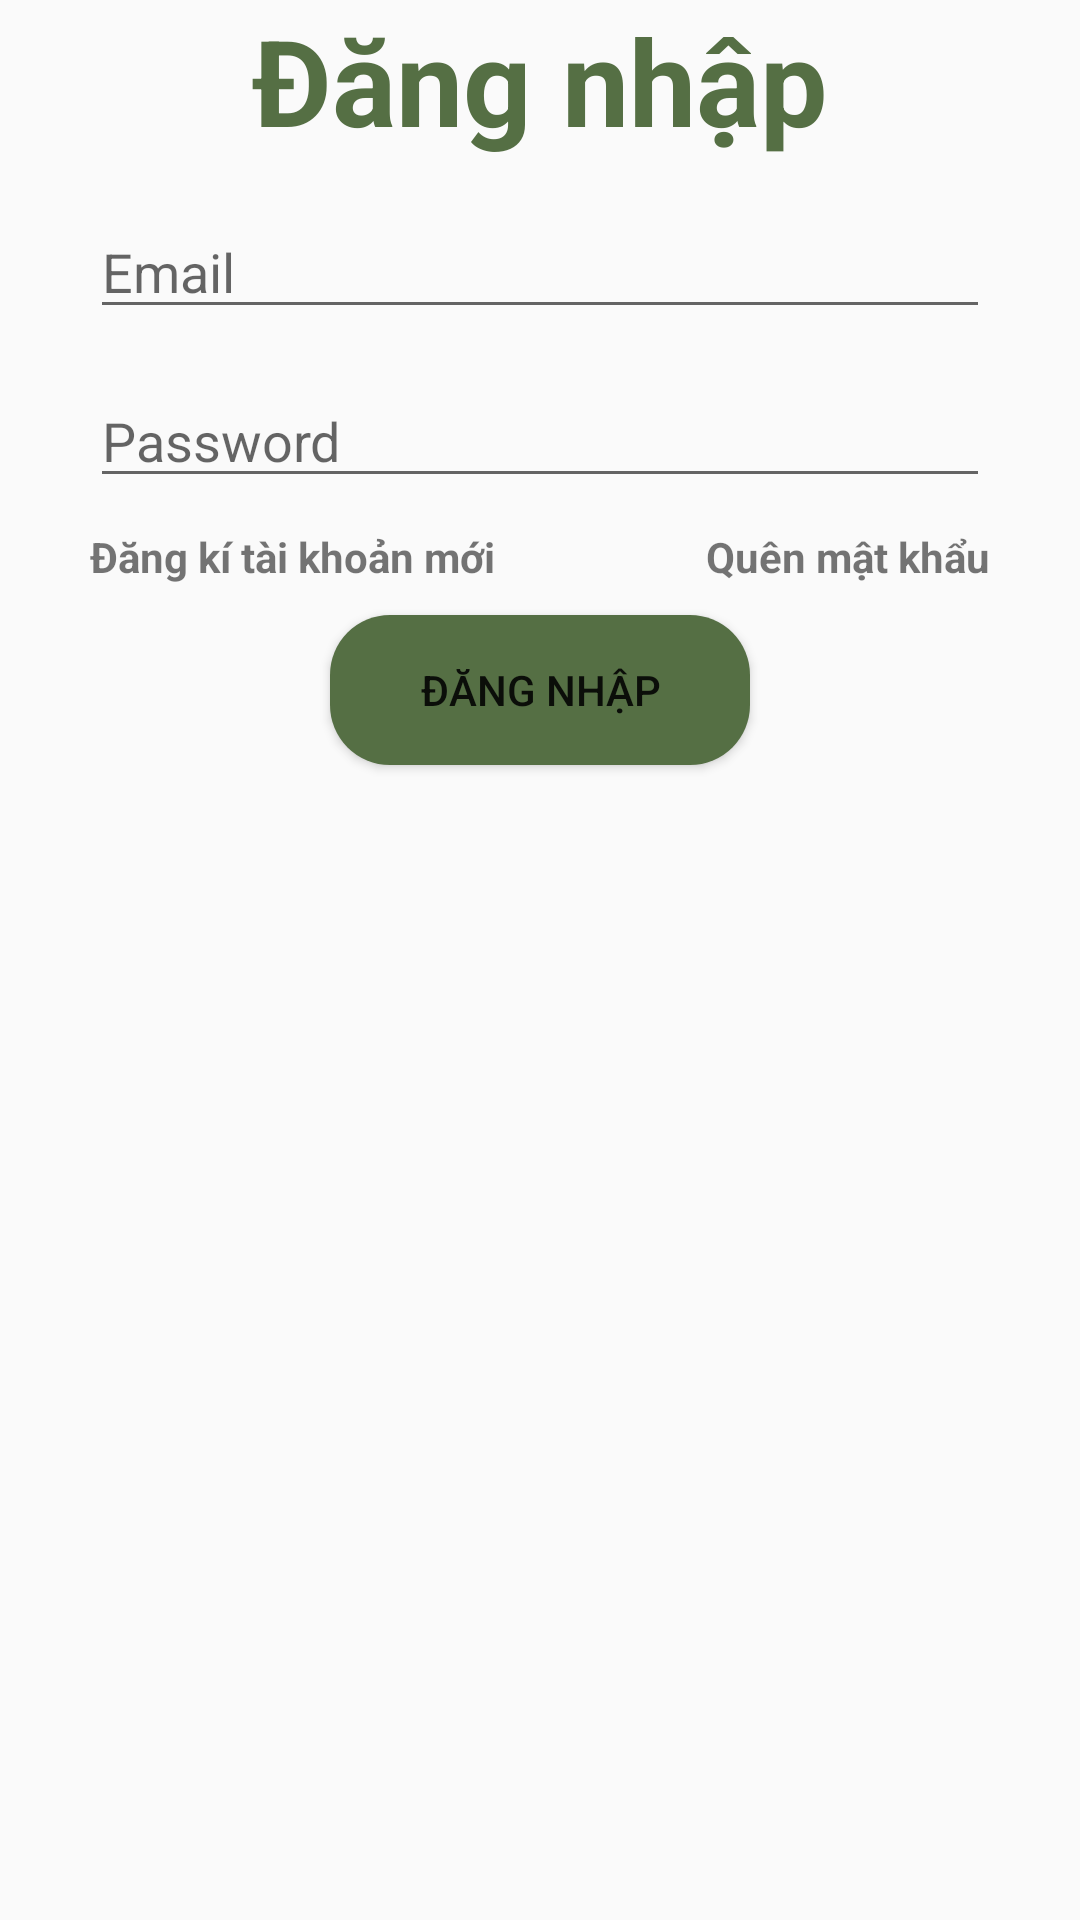

The Android layout XML behind this screen, and the referenced resources:
<!-- AndroidManifest.xml: application theme Theme.App_BLX_A1 -->
<!-- res/layout/activity_sign_in.xml -->
<?xml version="1.0" encoding="utf-8"?>
<LinearLayout xmlns:android="http://schemas.android.com/apk/res/android"
    xmlns:app="http://schemas.android.com/apk/res-auto"
    xmlns:tools="http://schemas.android.com/tools"
    android:id="@+id/main"
    android:layout_width="match_parent"
    android:layout_height="match_parent"
    android:orientation="vertical"
    tools:context=".Authentication.SignInActivity"
    >


    <TextView
        android:id="@+id/textView3"
        android:layout_width="match_parent"
        android:layout_height="wrap_content"
        android:text="Đăng nhập"
        android:textColor="@color/fern_green"
        android:textSize="40dp"
        android:gravity="center"
        android:textStyle="bold"/>

    <EditText
        android:id="@+id/edtEmail"
        android:layout_width="match_parent"
        android:layout_height="wrap_content"
        android:ems="10"
        android:layout_marginStart="30dp"
        android:layout_marginTop="15dp"
        android:layout_marginEnd="30dp"
        android:inputType="text"
        android:hint="Email" />
    <EditText
        android:id="@+id/edtPassword"
        android:layout_width="match_parent"
        android:layout_height="wrap_content"
        android:ems="10"
        android:inputType="textPassword"
        android:layout_marginStart="30dp"
        android:layout_marginTop="15dp"
        android:layout_marginEnd="30dp"

        android:hint="Password" />

    <LinearLayout
        android:layout_width="match_parent"
        android:layout_marginEnd="30dp"
        android:layout_marginStart="30dp"
        android:layout_marginTop="10dp"
        android:weightSum="1"
        android:layout_height="wrap_content">

        <TextView
            android:id="@+id/txtTaoMoiTK"
            android:layout_width="0dp"
            android:layout_height="wrap_content"

            android:layout_weight=".5"

            android:textStyle="bold"
            android:text="Đăng kí tài khoản mới"/>

        <TextView
            android:id="@+id/txtQuenMatKhau"
            android:layout_width="0dp"
            android:layout_height="wrap_content"
            android:gravity="right"
            android:layout_weight=".5"
            android:textStyle="bold"
            android:text="Quên mật khẩu"/>
    </LinearLayout>



    <Button
        android:id="@+id/btnSignIn"
        android:layout_width="140dp"
        android:layout_height="50dp"
        android:layout_gravity="center"
        android:layout_marginTop="10dp"
        android:background="@drawable/button_sign_in"
        app:backgroundTint="@null"
        android:text="Đăng nhập" />

    <ProgressBar
        android:id="@+id/progressBar3"
        style="?android:attr/progressBarStyle"
        android:layout_width="match_parent"
        android:layout_height="wrap_content"
        android:visibility="gone" />
</LinearLayout>
<!-- resources referenced by this layout -->
<resources>
  <color name="fern_green">#556F44</color>
  <!-- drawable button_sign_in (drawable) -->
  <?xml version="1.0" encoding="utf-8"?>
  <shape xmlns:android="http://schemas.android.com/apk/res/android">
      <solid android:color="@color/fern_green"/>
      <corners android:radius="20dp"/>
  </shape>
  <style name="Theme.App_BLX_A1" parent="Theme.MaterialComponents.DayNight.NoActionBar.Bridge">
          
          <item name="colorPrimary">@color/purple_500</item>
          <item name="colorPrimaryVariant">@color/purple_700</item>
          <item name="colorOnPrimary">@color/white</item>
          
          <item name="colorSecondary">@color/teal_200</item>
          <item name="colorSecondaryVariant">@color/teal_700</item>
          <item name="colorOnSecondary">@color/black</item>
          
          <item name="android:statusBarColor">?attr/colorPrimaryVariant</item>
          
      </style>
  <color name="purple_500">#FF6200EE</color>
  <color name="purple_700">#FF3700B3</color>
  <color name="white">#FFFFFFFF</color>
  <color name="teal_200">#FF03DAC5</color>
  <color name="teal_700">#FF018786</color>
  <color name="black">#FF000000</color>
</resources>
